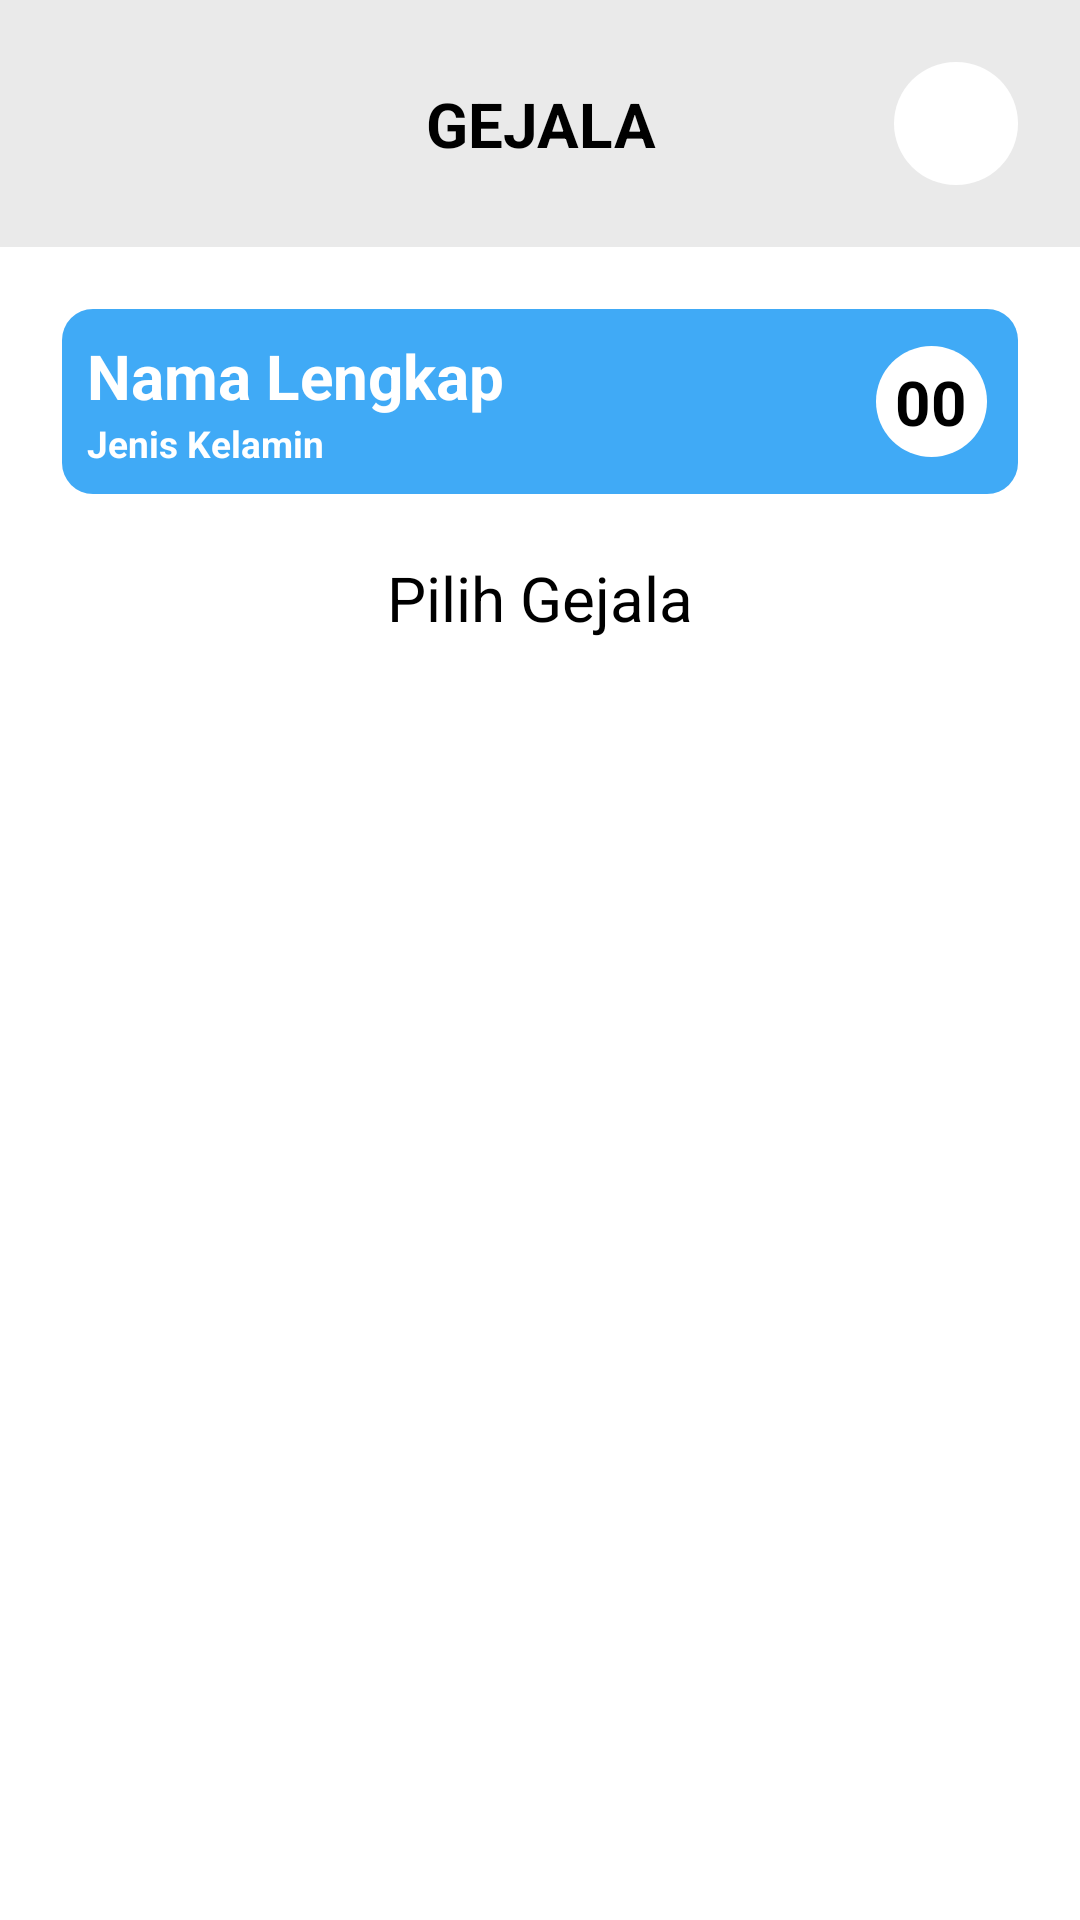

Android layout source for this screen:
<!-- AndroidManifest.xml: application theme Theme.PubertasSehat -->
<!-- res/layout/activity_laki_laki.xml -->
<?xml version="1.0" encoding="utf-8"?>
<android.support.constraint.ConstraintLayout xmlns:android="http://schemas.android.com/apk/res/android"
    xmlns:app="http://schemas.android.com/apk/res-auto"
    xmlns:tools="http://schemas.android.com/tools"
    android:layout_width="match_parent"
    android:layout_height="match_parent"
    tools:context=".LakiLakiActivity">

    <RelativeLayout
        android:layout_width="match_parent"
        android:layout_height="match_parent">

        <RelativeLayout
            android:id="@+id/rl_top"
            android:layout_width="match_parent"
            android:layout_height="40pt"
            android:background="@color/lightGrey">

            <Button
                android:id="@+id/btn_kembali"
                android:layout_width="20pt"
                android:layout_height="match_parent"
                android:layout_alignParentLeft="true"
                android:layout_marginVertical="10pt"
                android:layout_marginLeft="10pt"
                android:background="@color/hilang"
                android:foreground="@drawable/ic_baseline_arrow_circle_left"
                android:foregroundTint="#888888" />

            <TextView
                android:id="@+id/tv_judul"
                android:layout_width="100pt"
                android:layout_height="match_parent"
                android:layout_centerHorizontal="true"
                android:fontFamily="sans-serif"
                android:gravity="center"
                android:text="GEJALA"
                android:textStyle="bold"
                android:textColor="@color/black"
                android:textSize="10pt" />

            <ImageView
                android:layout_width="20pt"
                android:layout_height="match_parent"
                android:layout_alignParentRight="true"
                android:layout_marginVertical="10pt"
                android:layout_marginRight="10pt"
                android:background="@drawable/bg_menu"
                android:foreground="@drawable/laki_laki"
                android:elevation="2pt"/>

        </RelativeLayout>

        <RelativeLayout
            android:id="@+id/rl_gejala"
            android:layout_width="match_parent"
            android:layout_height="30pt"
            android:layout_below="@id/rl_top"
            android:layout_marginStart="10pt"
            android:layout_marginTop="10pt"
            android:layout_marginEnd="10pt"
            android:layout_marginBottom="10pt"
            android:background="@drawable/bg_biodata"
            android:backgroundTint="@color/l"
            android:padding="3pt">

            <TextView
                android:id="@+id/tv_nama"
                android:layout_width="wrap_content"
                android:layout_height="wrap_content"
                android:layout_margin="1pt"
                android:hint="Nama Lengkap"
                android:textAllCaps="true"
                android:textColor="@color/white"
                android:textSize="10pt"
                android:textStyle="bold" />

            <TextView
                android:id="@+id/tv_jk"
                android:layout_width="wrap_content"
                android:layout_height="wrap_content"
                android:layout_alignParentBottom="true"
                android:layout_margin="1pt"
                android:hint="Jenis Kelamin"
                android:textAllCaps="true"
                android:textColor="@color/white"
                android:textSize="6pt"
                android:textStyle="bold" />

            <TextView
                android:id="@+id/tv_usia"
                android:layout_width="18pt"
                android:layout_height="18pt"
                android:layout_alignParentRight="true"
                android:layout_centerVertical="true"
                android:layout_marginRight="2pt"
                android:background="@drawable/bg_menu"
                android:gravity="center"
                android:hint="00"
                android:textAllCaps="true"
                android:textColor="@color/black"
                android:textSize="10pt"
                android:textStyle="bold" />

        </RelativeLayout>

        <TextView
            android:layout_below="@id/rl_gejala"
            android:id="@+id/tv_gejala1"
            android:layout_width="wrap_content"
            android:layout_height="wrap_content"
            android:text="Pilih Gejala"
            android:layout_centerHorizontal="true"
            android:textSize="10pt"/>

        <LinearLayout
            android:layout_below="@id/tv_gejala1"
            android:layout_width="match_parent"
            android:layout_height="match_parent"
            android:orientation="vertical"
            android:paddingVertical="10pt"
            android:layout_marginBottom="30pt">

            <android.support.v7.widget.RecyclerView
                android:id="@+id/rv_gejala"
                android:layout_width="match_parent"
                android:layout_height="wrap_content"/>

        </LinearLayout>

        <Button
            android:id="@+id/btn_lanjut"
            android:layout_width="match_parent"
            android:layout_height="wrap_content"
            android:layout_alignParentBottom="true"
            android:layout_marginHorizontal="10pt"
            android:layout_marginBottom="10pt"
            android:text="LANJUT"
            android:textColor="@color/white"
            android:backgroundTint="@color/hijau"/>

    </RelativeLayout>

</android.support.constraint.ConstraintLayout>
<!-- resources referenced by this layout -->
<resources>
  <color name="black">#FF000000</color>
  <color name="hijau">#0DC284</color>
  <color name="hilang">#00FFFFFF</color>
  <color name="l">#40AAF6</color>
  <color name="lightGrey">#EAEAEA</color>
  <color name="white">#FFFFFFFF</color>
  <!-- drawable bg_biodata (drawable) -->
  <?xml version="1.0" encoding="utf-8"?>
  <shape xmlns:android="http://schemas.android.com/apk/res/android"
      android:shape="rectangle">
  
      <solid android:color="@color/white" />
  
      <corners android:radius="5pt" />
  
  </shape>
  <!-- drawable bg_menu (drawable-v24) -->
  <?xml version="1.0" encoding="utf-8"?>
  <shape xmlns:android="http://schemas.android.com/apk/res/android"
      android:shape="rectangle">
  
      <solid android:color="@color/white" />
  
      <corners android:radius="50pt" />
  
  </shape>
  <!-- drawable laki_laki: png bitmap (drawable-v24, 17424 bytes) -->
  <style name="Theme.PubertasSehat" parent="Theme.AppCompat.Light.NoActionBar">
          
          <item name="colorPrimary">@color/hijau</item>
          <item name="colorPrimaryDark">@color/hijau</item>
          <item name="colorAccent">@color/hijau</item>
          
      </style>
</resources>
